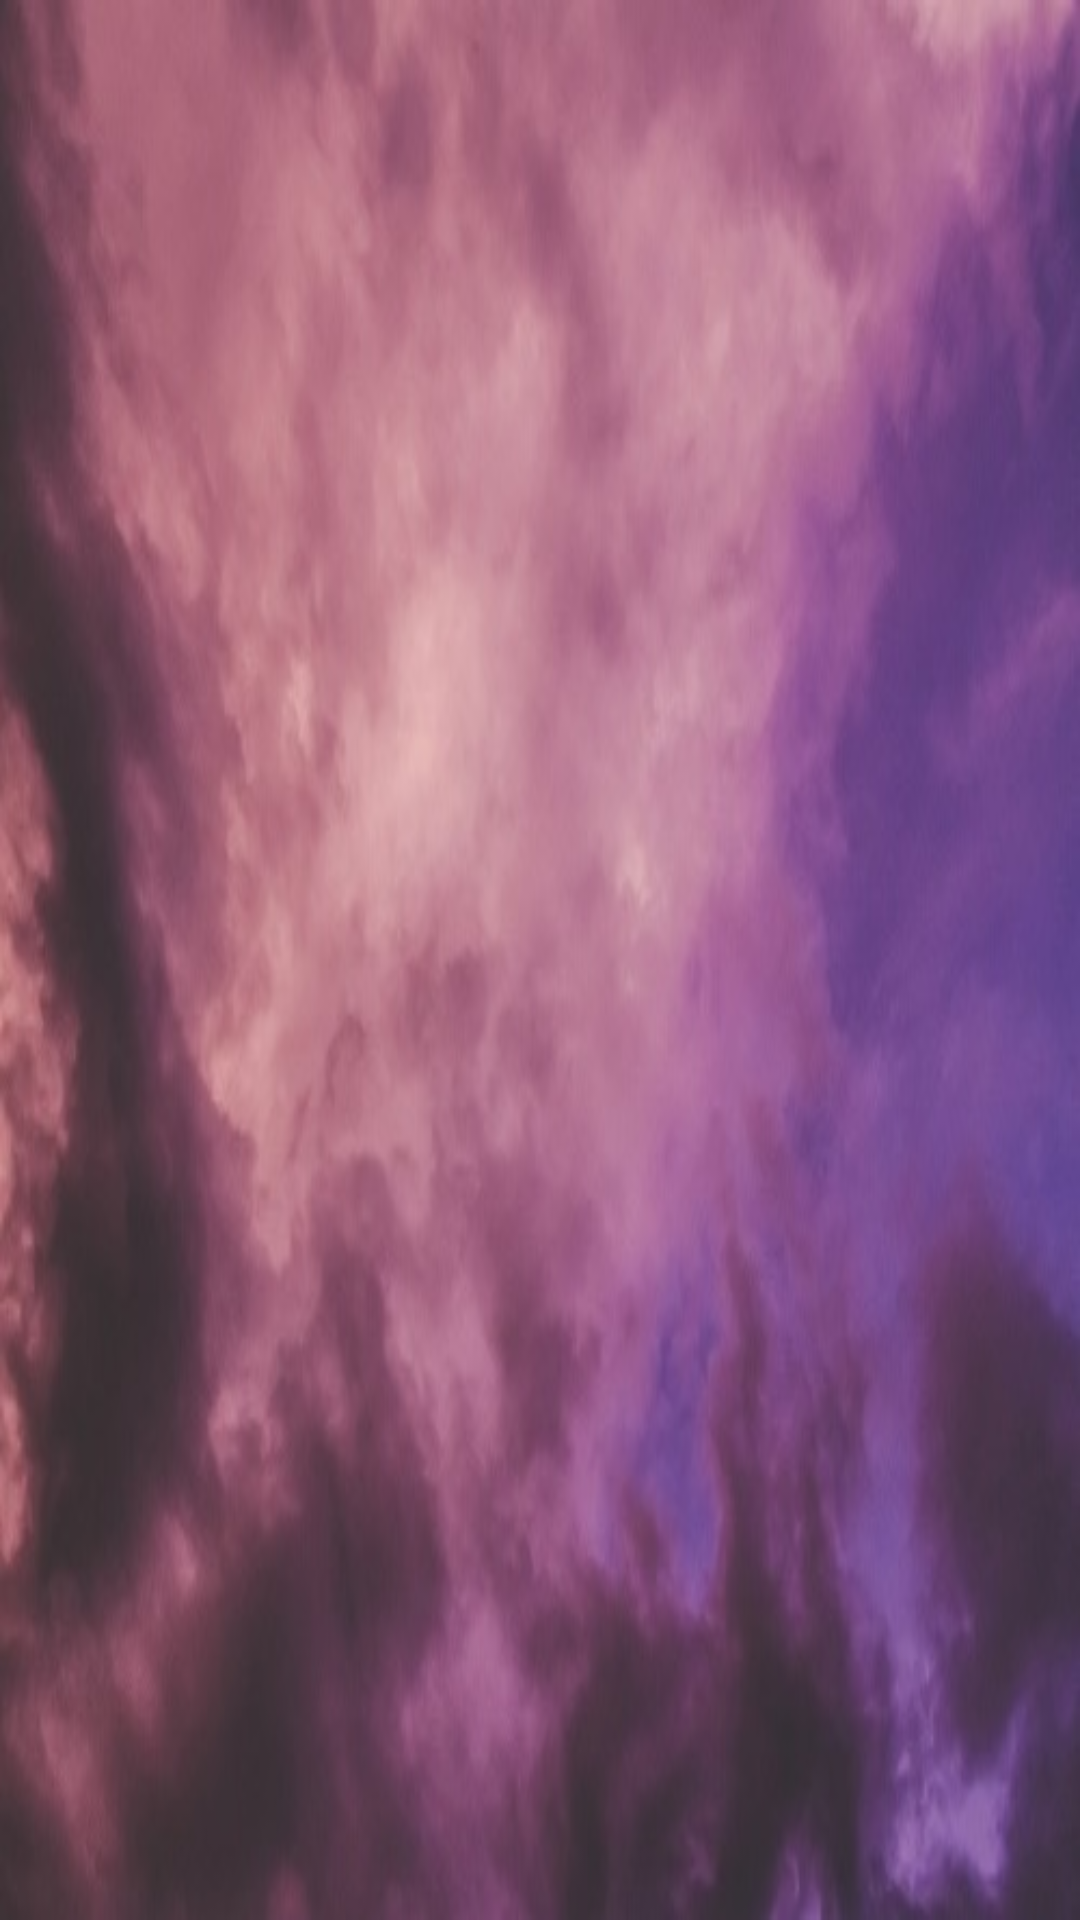

Reconstruct the res/layout file that produces this screen, plus the resources it refers to.
<!-- AndroidManifest.xml: application theme Theme.MovieProfile -->
<!-- res/layout/activity_main.xml -->
<?xml version="1.0" encoding="utf-8"?>
<androidx.drawerlayout.widget.DrawerLayout
    xmlns:android="http://schemas.android.com/apk/res/android"
    xmlns:app="http://schemas.android.com/apk/res-auto"
    xmlns:tools="http://schemas.android.com/tools"
    android:id="@+id/drawer"
    android:background="@drawable/background_clouds"
    android:fitsSystemWindows="false"
    android:layout_width="match_parent"
    android:layout_height="match_parent"
    tools:context=".MainActivity">
    <androidx.constraintlayout.widget.ConstraintLayout

        android:layout_width="match_parent"
        android:layout_height="match_parent">
        <androidx.appcompat.widget.Toolbar
            android:id="@+id/action_bar"
            android:background="@color/light_color"
            android:elevation="4dp"
            android:theme="@style/ThemeOverlay.AppCompat.ActionBar"
            app:popupTheme="@style/ThemeOverlay.AppCompat.Light"
            android:layout_width="match_parent"
            android:layout_height="?attr/actionBarSize"
            app:layout_constraintRight_toRightOf="parent"
            app:layout_constraintLeft_toLeftOf="parent"
            app:layout_constraintTop_toTopOf="parent" />
        <FrameLayout
            android:layout_marginTop="?attr/actionBarSize"
            android:layout_width="match_parent"
            android:layout_height="match_parent">
            <FrameLayout
                android:id="@+id/fragment_container"
                android:layout_margin="10dp"
                android:layout_width="match_parent"
                android:layout_height="match_parent"
                app:layout_constraintBottom_toBottomOf="parent"
                app:layout_constraintTop_toBottomOf="@id/action_bar" />
        </FrameLayout>
    </androidx.constraintlayout.widget.ConstraintLayout>
    <com.google.android.material.navigation.NavigationView
        android:id="@+id/navigation_view"
        android:layout_gravity="start"
        app:headerLayout="@layout/header_layout"
        app:menu="@menu/task_menu"
        app:itemIconTint="@color/light_color"
        app:itemTextColor="@color/light_color"
        app:itemTextAppearance="@style/MenuItemStyle"
        android:background="@color/dark_color"
        android:layout_width="wrap_content"
        android:layout_height="match_parent" />
</androidx.drawerlayout.widget.DrawerLayout>
<!-- res/layout/header_layout.xml (included above) -->
<?xml version="1.0" encoding="utf-8"?>
<FrameLayout
    xmlns:android="http://schemas.android.com/apk/res/android"
    xmlns:app="http://schemas.android.com/apk/res-auto"
    android:background="@color/theme_dark_color"
    android:layout_width="match_parent"
    android:layout_height="250dp">
    <androidx.cardview.widget.CardView
        app:cardCornerRadius="10dp"
        android:layout_margin="5dp"
        android:background="@color/theme_dark_color"
        android:layout_width="match_parent"
        android:layout_height="match_parent">
        <RelativeLayout
            android:background="@drawable/film_background"
            android:layout_width="match_parent"
            android:layout_height="match_parent">
            <ImageView
                android:id="@+id/profile_icon_background"
                android:src="@drawable/profile_icon_background_style"
                android:layout_marginEnd="15dp"
                android:layout_alignParentEnd="true"
                android:layout_above="@id/tv_full_name"
                android:layout_width="110dp"
                android:layout_height="110dp" />
            <androidx.cardview.widget.CardView
                app:cardCornerRadius="50dp"
                android:background="@color/theme_dark_color"
                android:layout_marginEnd="20dp"
                android:layout_marginBottom="5dp"
                android:layout_alignParentEnd="true"
                android:layout_above="@id/tv_full_name"
                android:layout_width="100dp"
                android:layout_height="100dp">
                <ImageView
                    android:src="@drawable/profile_picture"
                    android:scaleType="centerCrop"
                    android:layout_width="match_parent"
                    android:layout_height="match_parent" />
            </androidx.cardview.widget.CardView>
            <TextView
                android:id="@+id/tv_full_name"
                android:text="@string/full_name"
                android:textSize="24sp"
                android:textColor="@color/theme_dark_color"
                android:textStyle="bold"
                style="@style/DefaultFontStyle"
                android:layout_marginEnd="10dp"
                android:layout_alignParentEnd="true"
                android:layout_above="@id/tv_profession"
                android:layout_width="wrap_content"
                android:layout_height="wrap_content" />
            <TextView
                android:id="@+id/tv_profession"
                android:text="@string/profession"
                android:textSize="18sp"
                android:textColor="@color/theme_dark_color"
                android:textStyle="bold"
                style="@style/DefaultFontStyle"
                android:layout_marginEnd="10dp"
                android:layout_marginBottom="10dp"
                android:layout_alignParentBottom="true"
                android:layout_alignParentEnd="true"
                android:layout_width="wrap_content"
                android:layout_height="wrap_content" />
        </RelativeLayout>
    </androidx.cardview.widget.CardView>
</FrameLayout>
<!-- resources referenced by this layout -->
<resources>
  <color name="theme_dark_color">#491919</color>
  <!-- drawable background_clouds: jpg bitmap (drawable, 36376 bytes) -->
  <!-- drawable film_background: jpg bitmap (drawable, 131827 bytes) -->
  <!-- drawable profile_icon_background_style (drawable) -->
  <?xml version="1.0" encoding="utf-8"?>
  <shape xmlns:android="http://schemas.android.com/apk/res/android"
      android:shape="oval">
      <solid android:color="@color/dark_color" />
  </shape>
  <!-- drawable profile_picture: jpg bitmap (drawable, 78505 bytes) -->
  <string name="full_name">Kendra Smith</string>
  <string name="profession">Executive Producer</string>
  <style name="DefaultFontStyle" parent="SansSerifFont">
          <item name="android:textColor">@color/theme_light_color</item>
      </style>
  <style name="MenuItemStyle" parent="DefaultFontStyle">
          <item name="android:textSize">16sp</item>
      </style>
  <style name="Theme.MovieProfile" parent="Theme.AppCompat.Light.NoActionBar">
          <item name="android:textViewStyle">@style/DefaultFontStyle</item>
      </style>
  <style name="SansSerifFont" parent="Widget.AppCompat.TextView">
          <item name="backgroundTint">@android:color/transparent</item>
          <item name="android:fontFamily">sans-serif-medium</item>
      </style>
  <color name="theme_light_color">#FFECDB</color>
</resources>
